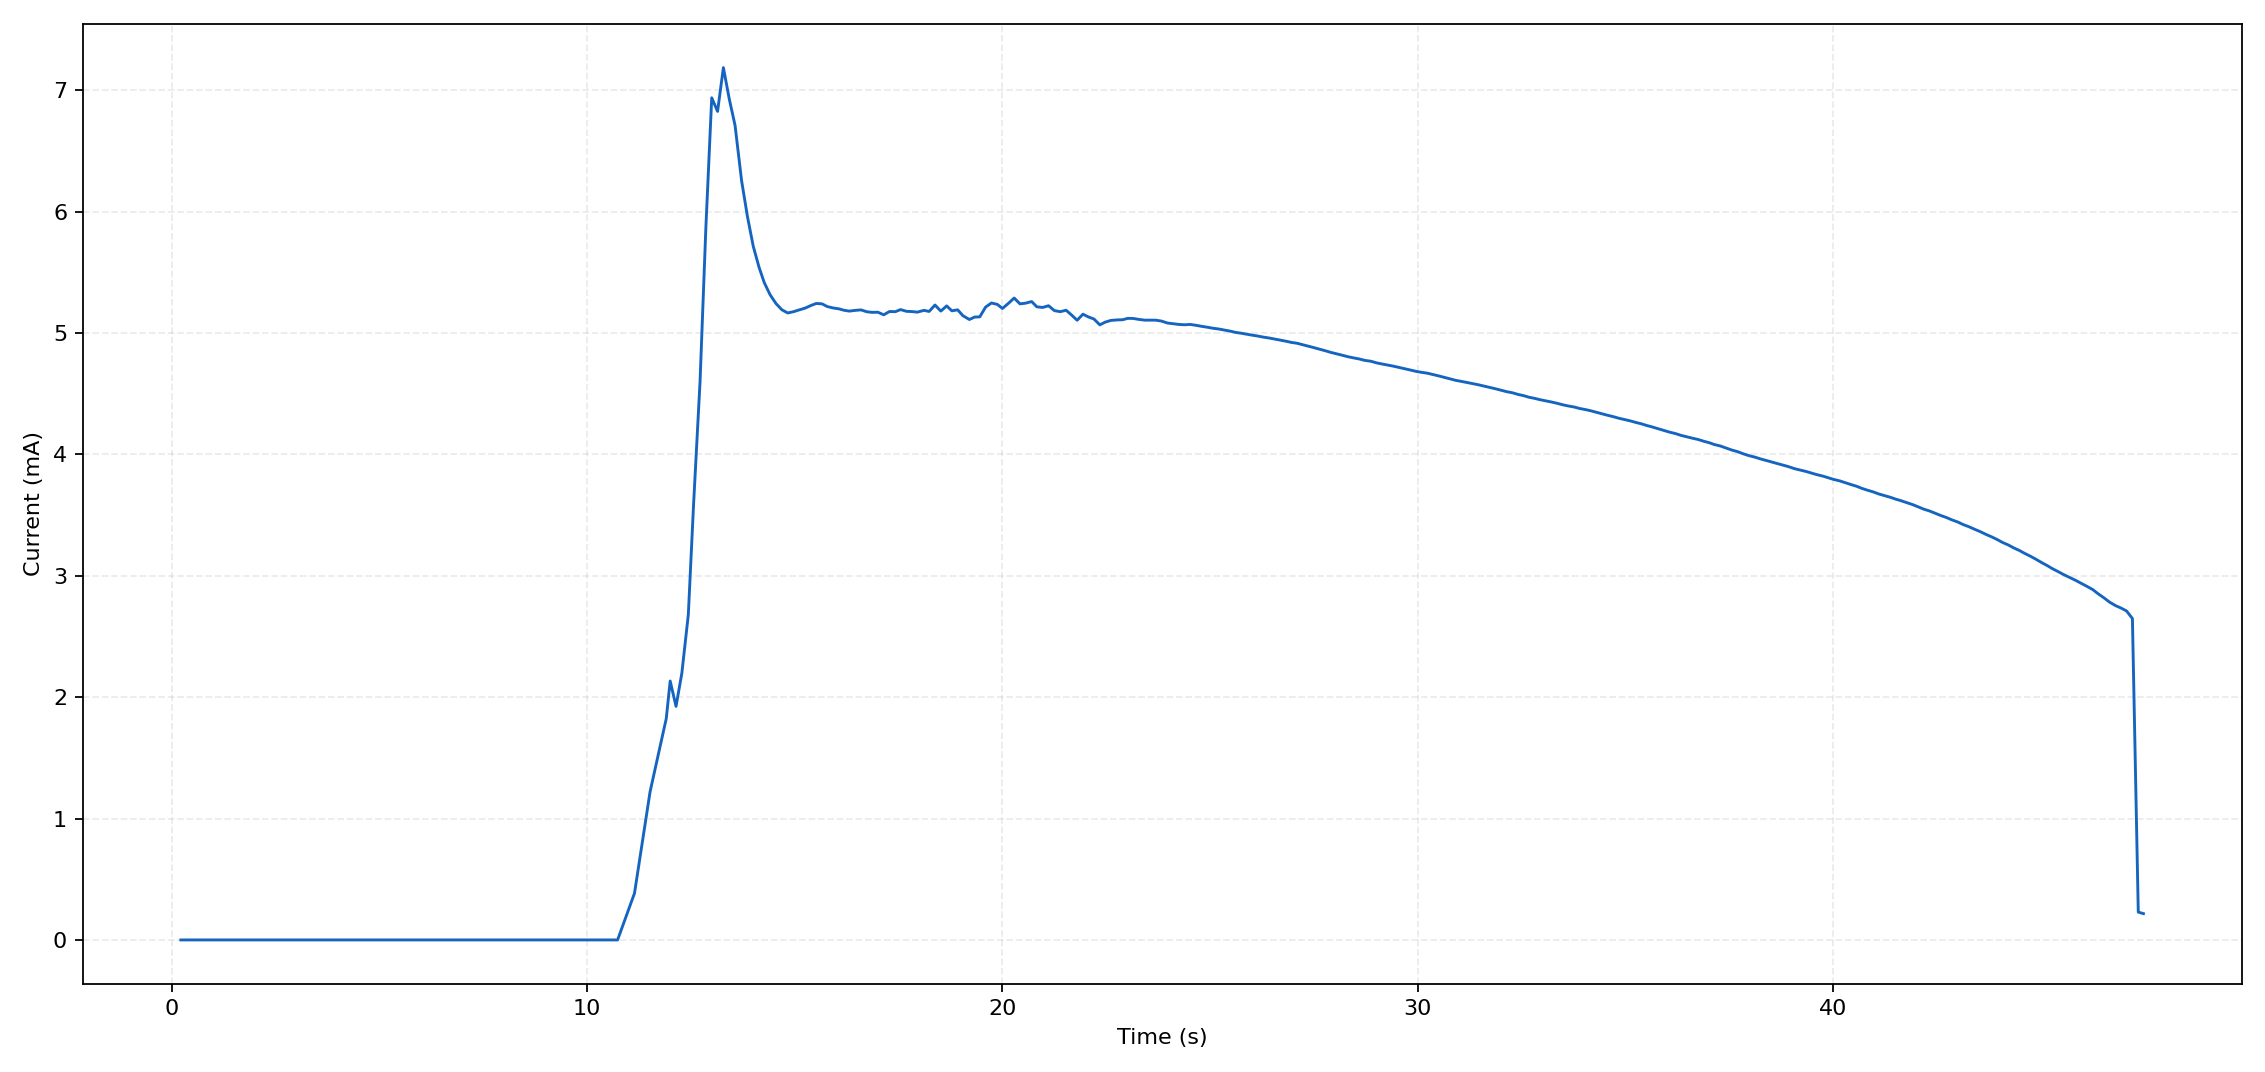

The data file committed next to this chart (first rows):
sample_index, elapsed_s, wall_time, current_A, current_mA, phase, status, error
0, 0.219, 2026-10-17T21:38:50.062+08:00, 2.409561e-07, 0.000241, air_baseline, ok, 
1, 0.609, 2026-10-17T21:38:50.454+08:00, 2.401117e-07, 0.0002401, air_baseline, ok, 
2, 1, 2026-10-17T21:38:50.844+08:00, 2.460219e-07, 0.000246, air_baseline, ok, 
3, 1.391, 2026-10-17T21:38:51.235+08:00, 2.392673e-07, 0.0002393, air_baseline, ok, 
4, 1.781, 2026-10-17T21:38:51.627+08:00, 2.388449e-07, 0.0002388, air_baseline, ok, 
5, 2.172, 2026-10-17T21:38:52.012+08:00, 2.430668e-07, 0.0002431, air_baseline, ok, 
6, 2.562, 2026-10-17T21:38:52.407+08:00, 2.481327e-07, 0.0002481, air_baseline, ok, 
7, 2.953, 2026-10-17T21:38:52.793+08:00, 2.464441e-07, 0.0002464, air_baseline, ok, 
8, 3.328, 2026-10-17T21:38:53.182+08:00, 2.418001e-07, 0.0002418, air_baseline, ok, 
9, 3.734, 2026-10-17T21:38:53.573+08:00, 2.388452e-07, 0.0002388, air_baseline, ok, 
10, 4.125, 2026-10-17T21:38:53.966+08:00, 2.485548e-07, 0.0002486, liquid_search, ok, 
11, 4.5, 2026-10-17T21:38:54.354+08:00, 2.384231e-07, 0.0002384, liquid_search, ok, 
12, 4.891, 2026-10-17T21:38:54.742+08:00, 2.409556e-07, 0.000241, liquid_search, ok, 
13, 5.281, 2026-10-17T21:38:55.121+08:00, 2.451775e-07, 0.0002452, liquid_search, ok, 
14, 5.672, 2026-10-17T21:38:55.520+08:00, 2.46444e-07, 0.0002464, liquid_search, ok, 
15, 6.047, 2026-10-17T21:38:55.900+08:00, 2.472883e-07, 0.0002473, liquid_search, ok, 
16, 6.453, 2026-10-17T21:38:56.301+08:00, 2.401115e-07, 0.0002401, liquid_search, ok, 
17, 6.828, 2026-10-17T21:38:56.682+08:00, 2.464436e-07, 0.0002464, liquid_search, ok, 
18, 7.234, 2026-10-17T21:38:57.073+08:00, 2.401114e-07, 0.0002401, liquid_search, ok, 
19, 7.625, 2026-10-17T21:38:57.470+08:00, 2.392673e-07, 0.0002393, liquid_search, ok, 
20, 8.016, 2026-10-17T21:38:57.861+08:00, 2.464442e-07, 0.0002464, liquid_search, ok, 
21, 8.391, 2026-10-17T21:38:58.242+08:00, 2.405339e-07, 0.0002405, liquid_search, ok, 
22, 8.781, 2026-10-17T21:38:58.631+08:00, 2.413783e-07, 0.0002414, liquid_search, ok, 
23, 9.172, 2026-10-17T21:38:59.022+08:00, 2.409561e-07, 0.000241, liquid_search, ok, 
24, 9.562, 2026-10-17T21:38:59.413+08:00, 2.426447e-07, 0.0002426, liquid_search, ok, 
25, 9.953, 2026-10-17T21:38:59.802+08:00, 2.493992e-07, 0.0002494, liquid_search, ok, 
26, 10.34, 2026-10-17T21:39:00.196+08:00, 2.380012e-07, 0.000238, liquid_search, ok, 
27, 10.73, 2026-10-17T21:39:00.581+08:00, 2.40534e-07, 0.0002405, liquid_search, ok, 
28, 11.14, 2026-10-17T21:39:00.979+08:00, 0.000385, 0.385, liquid_search, ok, 
29, 11.52, 2026-10-17T21:39:01.361+08:00, 0.001221, 1.221, liquid_search, ok, 
30, 11.91, 2026-10-17T21:39:01.756+08:00, 0.001825, 1.825, liquid_search, ok, 
31, 12, 2026-10-17T21:39:01.854+08:00, 0.002134, 2.134, immersion_settle, ok, 
32, 12.14, 2026-10-17T21:39:01.993+08:00, 0.001925, 1.925, immersion_settle, ok, 
33, 12.28, 2026-10-17T21:39:02.133+08:00, 0.002198, 2.198, immersion_settle, ok, 
34, 12.44, 2026-10-17T21:39:02.279+08:00, 0.002681, 2.681, immersion_settle, ok, 
35, 12.56, 2026-10-17T21:39:02.412+08:00, 0.00358, 3.58, immersion_settle, ok, 
36, 12.72, 2026-10-17T21:39:02.564+08:00, 0.0046, 4.6, immersion_settle, ok, 
37, 12.86, 2026-10-17T21:39:02.707+08:00, 0.005866, 5.866, immersion_settle, ok, 
38, 13, 2026-10-17T21:39:02.842+08:00, 0.006938, 6.938, immersion_settle, ok, 
39, 13.14, 2026-10-17T21:39:02.986+08:00, 0.006826, 6.826, immersion_settle, ok, 
40, 13.28, 2026-10-17T21:39:03.127+08:00, 0.007187, 7.187, immersion_settle, ok, 
41, 13.42, 2026-10-17T21:39:03.273+08:00, 0.006929, 6.929, immersion_settle, ok, 
42, 13.56, 2026-10-17T21:39:03.413+08:00, 0.006711, 6.711, immersion_settle, ok, 
43, 13.72, 2026-10-17T21:39:03.557+08:00, 0.006256, 6.256, immersion_settle, ok, 
44, 13.86, 2026-10-17T21:39:03.704+08:00, 0.005962, 5.962, immersion_settle, ok, 
45, 14, 2026-10-17T21:39:03.843+08:00, 0.005715, 5.715, monitor, ok, 
46, 14.14, 2026-10-17T21:39:03.985+08:00, 0.00554, 5.54, monitor, ok, 
47, 14.27, 2026-10-17T21:39:04.116+08:00, 0.005415, 5.415, monitor, ok, 
48, 14.41, 2026-10-17T21:39:04.257+08:00, 0.005315, 5.315, monitor, ok, 
49, 14.55, 2026-10-17T21:39:04.396+08:00, 0.005243, 5.243, monitor, ok, 
50, 14.69, 2026-10-17T21:39:04.536+08:00, 0.005192, 5.192, monitor, ok, 
51, 14.83, 2026-10-17T21:39:04.674+08:00, 0.005166, 5.166, monitor, ok, 
52, 14.97, 2026-10-17T21:39:04.815+08:00, 0.005176, 5.176, monitor, ok, 
53, 15.09, 2026-10-17T21:39:04.946+08:00, 0.00519, 5.19, monitor, ok, 
54, 15.25, 2026-10-17T21:39:05.094+08:00, 0.005206, 5.206, monitor, ok, 
55, 15.38, 2026-10-17T21:39:05.227+08:00, 0.005225, 5.225, monitor, ok, 
56, 15.52, 2026-10-17T21:39:05.365+08:00, 0.005244, 5.244, monitor, ok, 
57, 15.66, 2026-10-17T21:39:05.499+08:00, 0.005241, 5.241, monitor, ok, 
58, 15.78, 2026-10-17T21:39:05.631+08:00, 0.005219, 5.219, monitor, ok, 
59, 15.92, 2026-10-17T21:39:05.761+08:00, 0.005207, 5.207, monitor, ok, 
... 232 more rows
